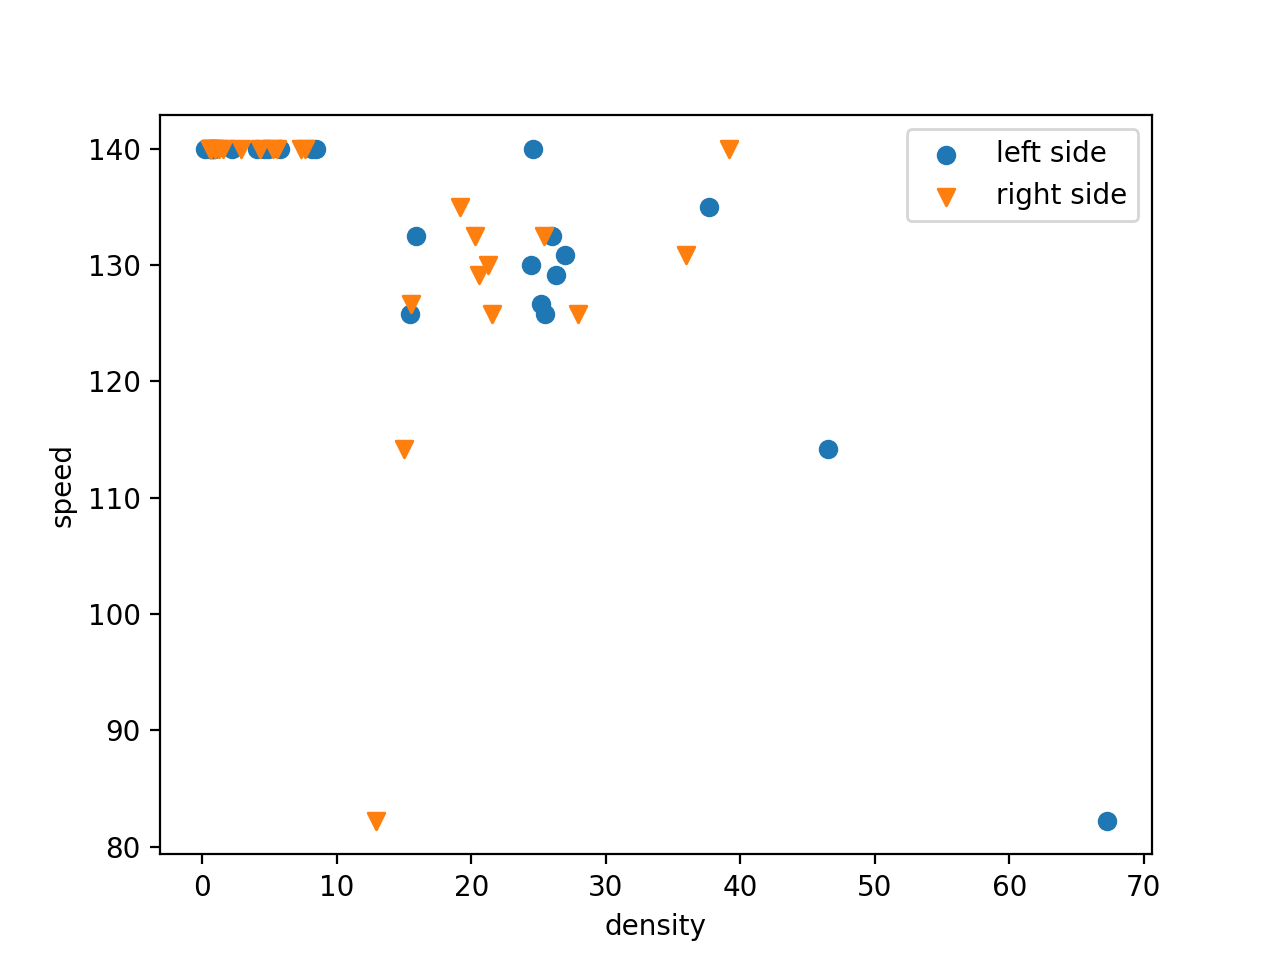

Source data for this figure (header and first rows):
id, density1, density2, speedband, timestamp
6708, 5, 3.333, 70, 2022-10-24 19:02:00
6710, 1.333, 1.667, 70, 2022-10-24 19:02:00
6708, 3.333, 0, 70, 2022-10-24 19:05:00
6710, 5.333, 3.333, 70, 2022-10-24 19:05:00
6708, 0, 0, 70, 2022-10-24 19:10:00
6710, 6.667, 5, 70, 2022-10-24 19:10:00
6708, 0, 0, 70, 2022-10-24 19:15:00
6710, 8, 6.667, 70, 2022-10-24 19:15:00
6708, 0, 0, 70, 2022-10-24 19:20:00
6710, 5.333, 1.667, 70, 2022-10-24 19:20:00
6708, 0, 0, 70, 2022-10-24 19:25:00
6710, 10.67, 0, 70, 2022-10-24 19:25:00
6708, 0, 0, 70, 2022-10-24 19:30:00
6710, 5.333, 10, 70, 2022-10-24 19:30:00
6708, 3.333, 0, 70, 2022-10-24 19:35:00
6710, 8, 3.333, 70, 2022-10-24 19:35:00
6708, 5, 1.667, 70, 2022-10-24 19:40:00
6710, 6.667, 6.667, 70, 2022-10-24 19:40:00
6708, 0, 0, 70, 2022-10-24 19:45:00
6710, 10.67, 3.333, 70, 2022-10-24 19:45:00
6708, 3.333, 0, 70, 2022-10-24 19:50:00
6710, 9.333, 1.667, 70, 2022-10-24 19:50:00
6708, 0, 0, 70, 2022-10-24 19:55:00
6710, 4, 15, 70, 2022-10-24 19:55:00
6708, 0, 0, 70, 2022-10-24 20:00:00
6710, 9.333, 5, 70, 2022-10-24 20:00:00
6708, 0, 0, 70, 2022-10-24 20:05:00
6710, 0, 11.67, 70, 2022-10-24 20:05:00
6708, 0, 0, 70, 2022-10-24 20:10:00
6710, 2.667, 11.67, 70, 2022-10-24 20:10:00
6708, 0, 0, 70, 2022-10-24 20:15:00
6710, 5.333, 11.67, 70, 2022-10-24 20:15:00
6708, 0, 0, 70, 2022-10-24 20:20:00
6710, 13.33, 0, 70, 2022-10-24 20:20:00
6708, 3.333, 0, 70, 2022-10-24 20:25:00
6710, 5.333, 3.333, 70, 2022-10-24 20:25:00
6708, 3.333, 0, 70, 2022-10-24 20:30:00
6710, 1.333, 5, 70, 2022-10-24 20:30:00
6708, 0, 0, 70, 2022-10-24 20:35:00
6710, 2.667, 5, 70, 2022-10-24 20:35:00
6708, 1.667, 0, 70, 2022-10-24 20:40:00
6710, 8, 3.333, 70, 2022-10-24 20:40:00
6708, 3.333, 0, 70, 2022-10-24 20:45:00
6710, 2.667, 15, 70, 2022-10-24 20:45:00
6708, 3.333, 0, 70, 2022-10-24 20:50:00
6710, 4, 6.667, 70, 2022-10-24 20:50:00
6708, 0, 1.667, 70, 2022-10-24 20:55:00
6710, 0, 8.333, 70, 2022-10-24 20:55:00
6708, 0, 0, 70, 2022-10-24 21:00:00
6710, 0, 0, 70, 2022-10-24 21:00:00
6708, 1.667, 0, 70, 2022-10-24 21:05:00
6710, 13.33, 5, 70, 2022-10-24 21:05:00
6708, 0, 0, 70, 2022-10-24 21:10:00
6710, 14.67, 8.333, 70, 2022-10-24 21:10:00
6708, 8.333, 1.667, 70, 2022-10-24 21:15:00
6710, 4, 1.667, 70, 2022-10-24 21:15:00
6708, 0, 0, 70, 2022-10-24 21:20:00
6710, 22.67, 3.333, 70, 2022-10-24 21:20:00
6708, 1.667, 0, 70, 2022-10-24 21:25:00
6710, 0, 5, 70, 2022-10-24 21:25:00
... 510 more rows
